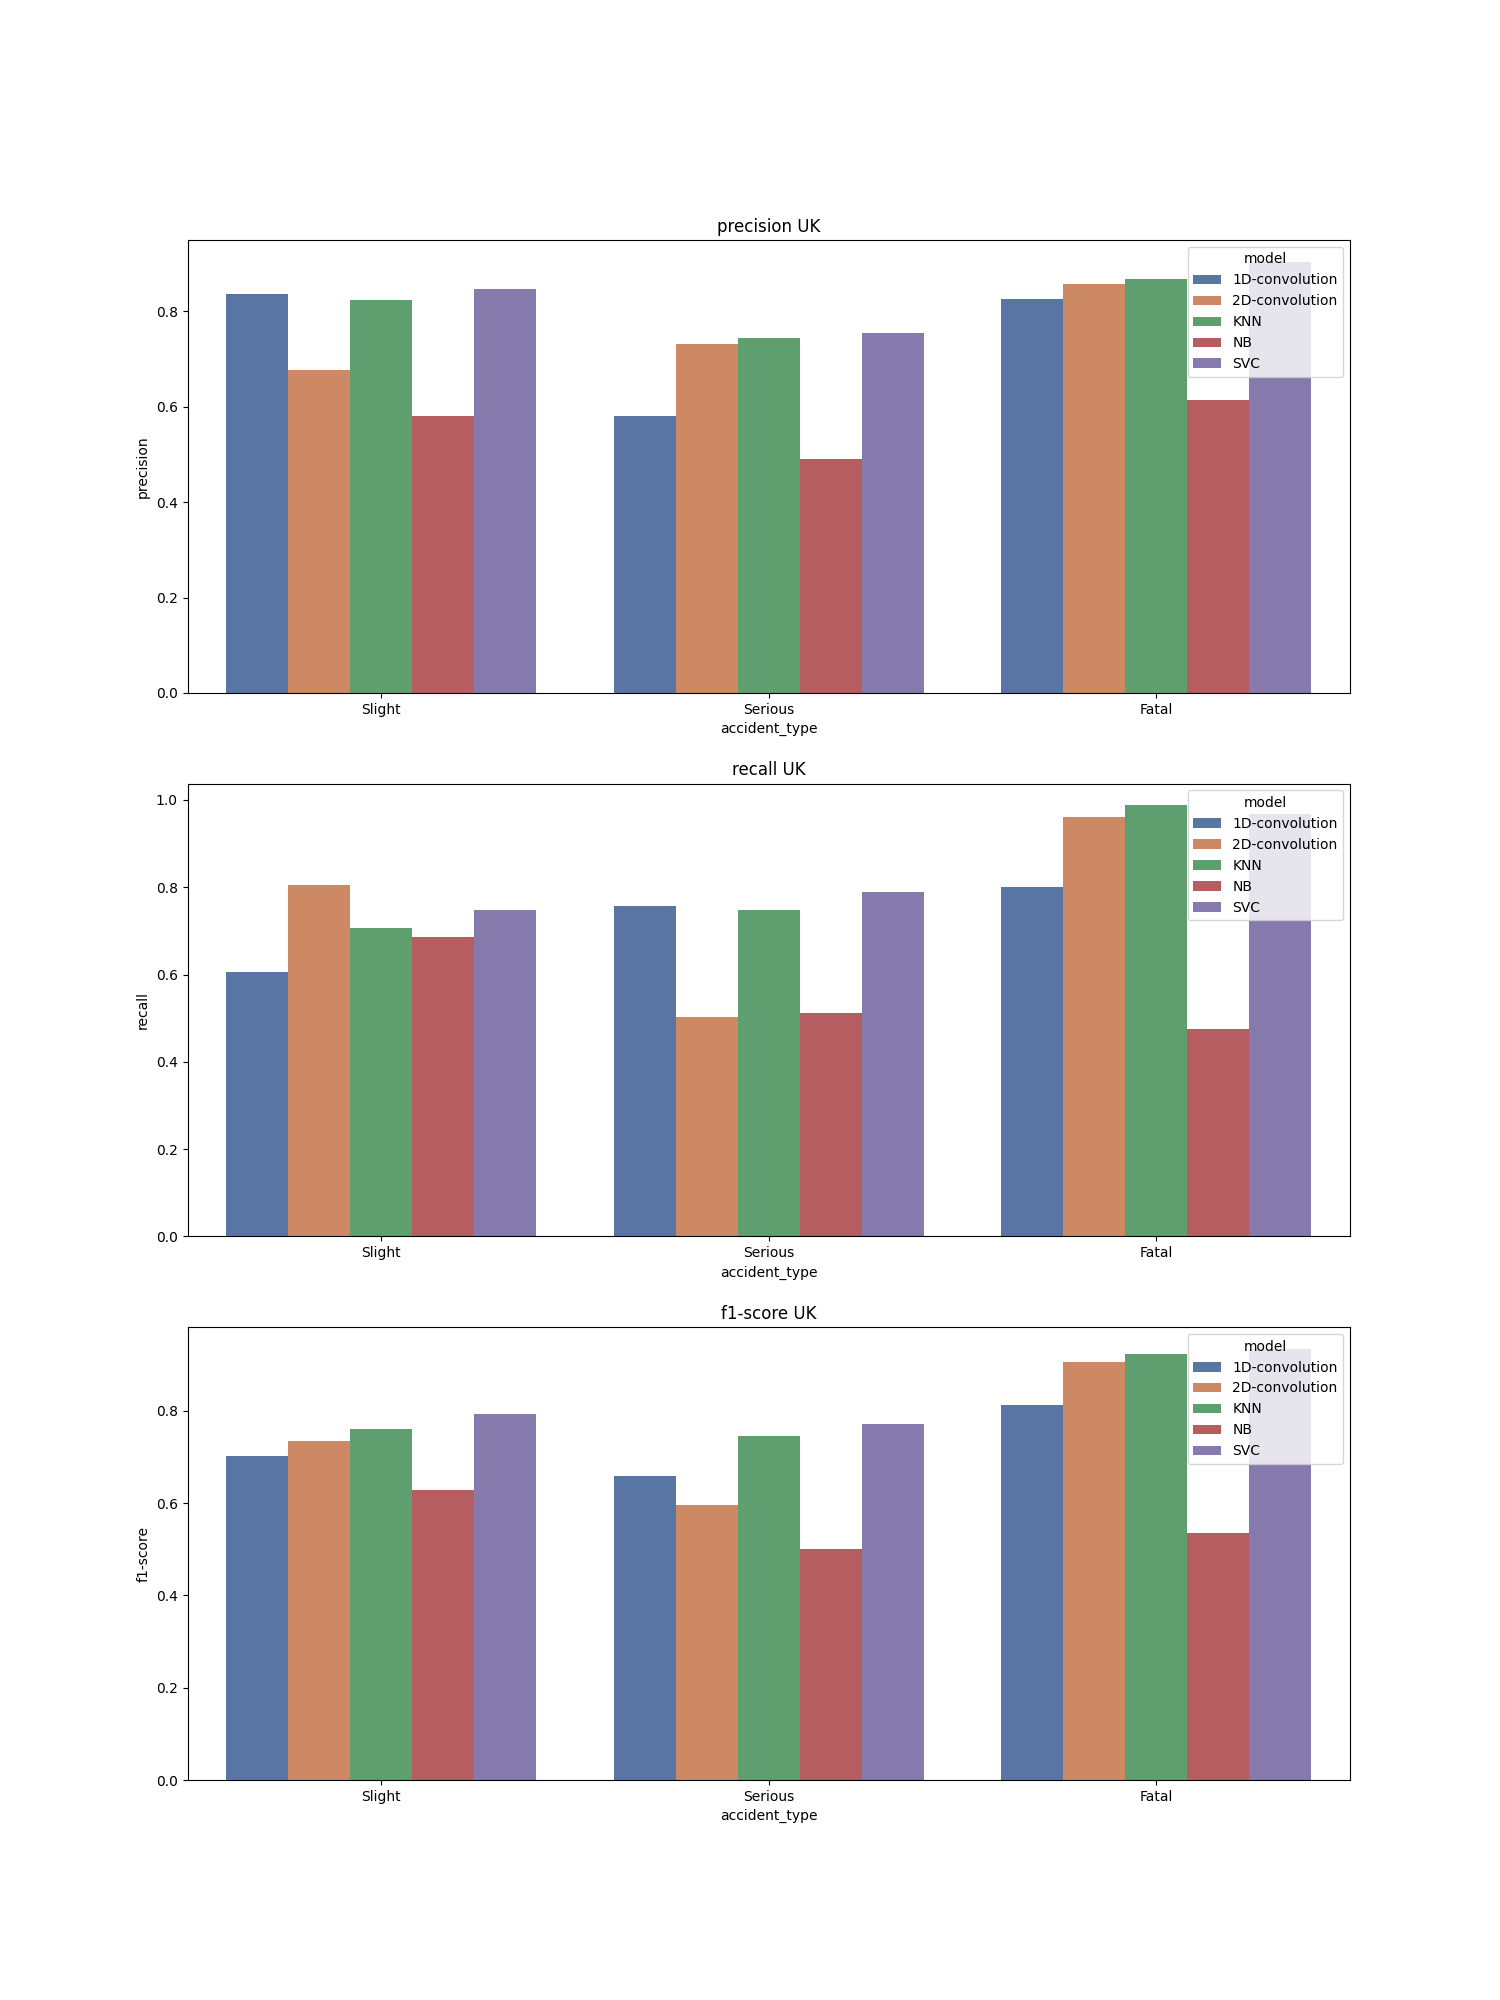

Values plotted in this chart, from the file beside it:
, accident_type, c_m, split, city, model, precision, recall, f1-score, support
Fatal, Fatal, UK_1D-convolution, train, UK, 1D-convolution, 0.826, 0.8, 0.813, 40596
Serious, Serious, UK_1D-convolution, train, UK, 1D-convolution, 0.581, 0.758, 0.658, 40597
Slight, Slight, UK_1D-convolution, train, UK, 1D-convolution, 0.835, 0.606, 0.702, 40597
accuracy, accuracy, UK_1D-convolution, train, UK, 1D-convolution, 0.721, 0.721, 0.721, 0.721
macro avg, macro avg, UK_1D-convolution, train, UK, 1D-convolution, 0.747, 0.721, 0.724, 121790
weighted avg, weighted avg, UK_1D-convolution, train, UK, 1D-convolution, 0.747, 0.721, 0.724, 121790
Fatal, Fatal, UK_2D-convolution, train, UK, 2D-convolution, 0.858, 0.961, 0.906, 40596
Serious, Serious, UK_2D-convolution, train, UK, 2D-convolution, 0.732, 0.503, 0.597, 40597
Slight, Slight, UK_2D-convolution, train, UK, 2D-convolution, 0.676, 0.805, 0.735, 40597
accuracy, accuracy, UK_2D-convolution, train, UK, 2D-convolution, 0.756, 0.756, 0.756, 0.756
macro avg, macro avg, UK_2D-convolution, train, UK, 2D-convolution, 0.755, 0.756, 0.746, 121790
weighted avg, weighted avg, UK_2D-convolution, train, UK, 2D-convolution, 0.755, 0.756, 0.746, 121790
Fatal, Fatal, UK_KNN, train, UK, KNN, 0.868, 0.988, 0.924, 40596
Serious, Serious, UK_KNN, train, UK, KNN, 0.743, 0.747, 0.745, 40597
Slight, Slight, UK_KNN, train, UK, KNN, 0.824, 0.706, 0.76, 40597
accuracy, accuracy, UK_KNN, train, UK, KNN, 0.814, 0.814, 0.814, 0.814
macro avg, macro avg, UK_KNN, train, UK, KNN, 0.812, 0.814, 0.81, 121790
weighted avg, weighted avg, UK_KNN, train, UK, KNN, 0.812, 0.814, 0.81, 121790
Fatal, Fatal, UK_NB, train, UK, NB, 0.613, 0.475, 0.535, 40596
Serious, Serious, UK_NB, train, UK, NB, 0.491, 0.512, 0.501, 40597
Slight, Slight, UK_NB, train, UK, NB, 0.58, 0.685, 0.628, 40597
accuracy, accuracy, UK_NB, train, UK, NB, 0.558, 0.558, 0.558, 0.558
macro avg, macro avg, UK_NB, train, UK, NB, 0.561, 0.558, 0.555, 121790
weighted avg, weighted avg, UK_NB, train, UK, NB, 0.561, 0.558, 0.555, 121790
Fatal, Fatal, UK_SVC, train, UK, SVC, 0.904, 0.967, 0.935, 40596
Serious, Serious, UK_SVC, train, UK, SVC, 0.755, 0.79, 0.772, 40597
Slight, Slight, UK_SVC, train, UK, SVC, 0.846, 0.748, 0.794, 40597
accuracy, accuracy, UK_SVC, train, UK, SVC, 0.835, 0.835, 0.835, 0.835
macro avg, macro avg, UK_SVC, train, UK, SVC, 0.835, 0.835, 0.834, 121790
weighted avg, weighted avg, UK_SVC, train, UK, SVC, 0.835, 0.835, 0.834, 121790
